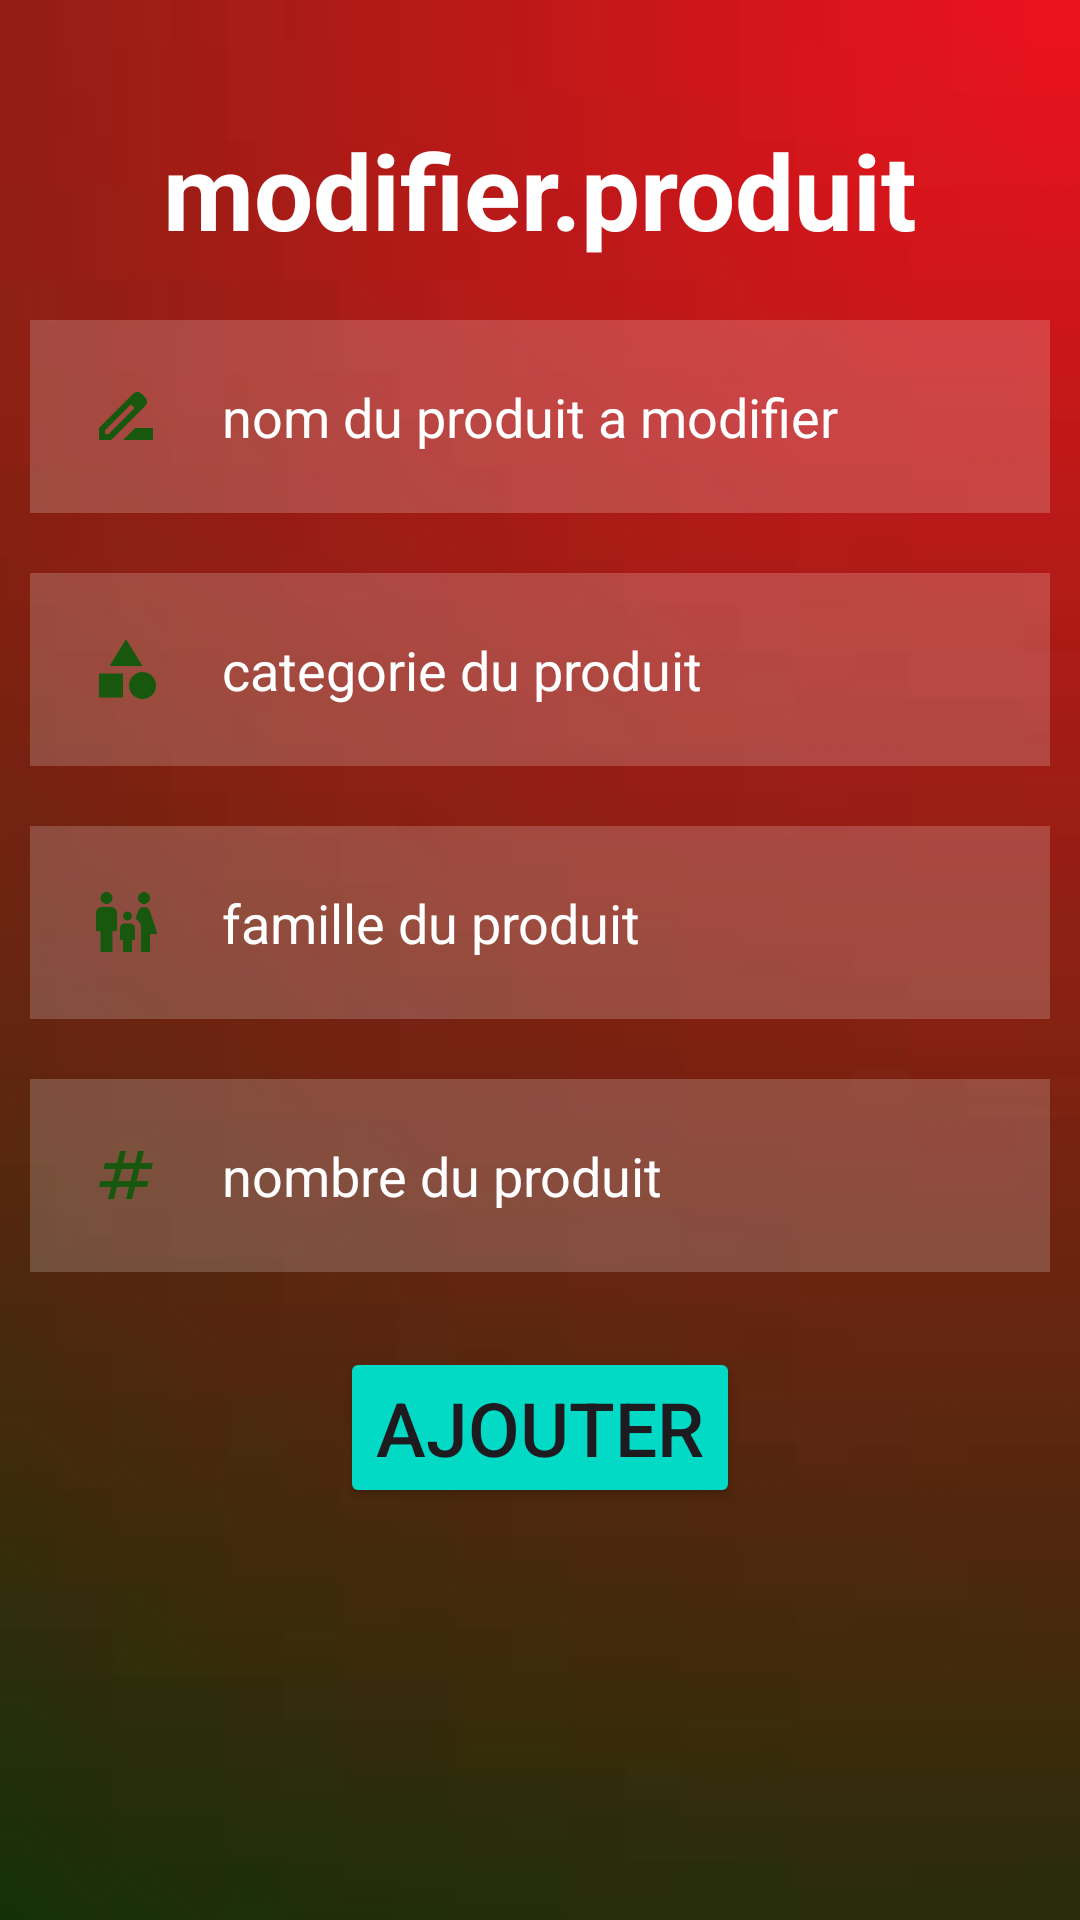

This screen was rendered from an Android layout file. Write that file and the resources it references.
<!-- AndroidManifest.xml: application theme Theme.Gs -->
<!-- res/layout/activity_listem.xml -->
<?xml version="1.0" encoding="utf-8"?>
<RelativeLayout xmlns:android="http://schemas.android.com/apk/res/android"
    xmlns:app="http://schemas.android.com/apk/res-auto"
    xmlns:tools="http://schemas.android.com/tools"
    android:layout_width="match_parent"
    android:layout_height="match_parent"
    tools:context=".listem"
    android:background="@drawable/bkk">

    <TextView
        android:id="@+id/hi"
        android:layout_width="match_parent"
        android:layout_height="wrap_content"
        android:layout_marginStart="10dp"
        android:layout_marginTop="40dp"
        android:layout_marginEnd="10dp"
        android:layout_marginBottom="10dp"
        android:gravity="center"
        android:text="modifier.produit"
        android:textColor="@color/white"
        android:textSize="35dp"
        android:textStyle="bold" />
    <EditText
        android:id="@+id/nom"
        android:layout_width="match_parent"
        android:layout_height="wrap_content"
        android:layout_below="@id/hi"
        android:layout_marginStart="10dp"
        android:layout_marginTop="10dp"
        android:layout_marginEnd="10dp"
        android:layout_marginBottom="10dp"
        android:background="#30ffffff"
        android:drawableLeft="@drawable/baseline_drive_file_rename_outline_24"
        android:drawablePadding="20dp"
        android:hint="nom du produit a modifier"
        android:padding="20dp"
        android:textColor="@color/white"
        android:textColorHint="@color/white" />
    <EditText
        android:id="@+id/categorie"
        android:layout_width="match_parent"
        android:layout_height="wrap_content"
        android:layout_below="@id/nom"
        android:layout_marginStart="10dp"
        android:layout_marginTop="10dp"
        android:layout_marginEnd="10dp"
        android:layout_marginBottom="10dp"
        android:background="#30ffffff"
        android:drawableLeft="@drawable/baseline_category_24"
        android:drawablePadding="20dp"
        android:hint="categorie du produit"
        android:padding="20dp"
        android:textColor="@color/white"
        android:textColorHint="@color/white" />
    <EditText
        android:id="@+id/famille"
        android:layout_width="match_parent"
        android:layout_height="wrap_content"
        android:layout_below="@id/categorie"
        android:layout_marginStart="10dp"
        android:layout_marginTop="10dp"
        android:layout_marginEnd="10dp"
        android:layout_marginBottom="10dp"
        android:background="#30ffffff"
        android:drawableLeft="@drawable/baseline_family_restroom_24"
        android:drawablePadding="20dp"
        android:hint="famille du produit"
        android:padding="20dp"
        android:textColor="@color/white"
        android:textColorHint="@color/white" />
    <EditText
        android:id="@+id/number"
        android:layout_width="match_parent"
        android:layout_height="wrap_content"
        android:layout_below="@id/famille"
        android:layout_marginStart="10dp"
        android:layout_marginTop="10dp"
        android:layout_marginEnd="10dp"
        android:layout_marginBottom="10dp"
        android:background="#30ffffff"
        android:drawableLeft="@drawable/baseline_numbers_24"
        android:drawablePadding="20dp"
        android:hint="nombre du produit"
        android:padding="20dp"
        android:textColor="@color/white"
        android:textColorHint="@color/white" />
    <Button
        android:id="@+id/ajouter"
        android:layout_width="wrap_content"
        android:layout_height="wrap_content"
        android:layout_below="@id/number"
        android:layout_centerHorizontal="true"
        android:layout_marginStart="15dp"
        android:layout_marginTop="15dp"
        android:layout_marginEnd="15dp"
        android:layout_marginBottom="15dp"
        android:backgroundTint="@color/design_default_color_secondary"
        android:text="ajouter"
        android:textSize="25dp" />

</RelativeLayout>
<!-- resources referenced by this layout -->
<resources>
  <!-- drawable baseline_category_24 (drawable) -->
  <vector android:height="24dp" android:tint="#17570E"
      android:viewportHeight="24" android:viewportWidth="24"
      android:width="24dp" xmlns:android="http://schemas.android.com/apk/res/android">
      <path android:fillColor="@android:color/white" android:pathData="M12,2l-5.5,9h11z"/>
      <path android:fillColor="@android:color/white" android:pathData="M17.5,17.5m-4.5,0a4.5,4.5 0,1 1,9 0a4.5,4.5 0,1 1,-9 0"/>
      <path android:fillColor="@android:color/white" android:pathData="M3,13.5h8v8H3z"/>
  </vector>
  <!-- drawable baseline_drive_file_rename_outline_24 (drawable) -->
  <vector android:height="24dp" android:tint="#17570E"
      android:viewportHeight="24" android:viewportWidth="24"
      android:width="24dp" xmlns:android="http://schemas.android.com/apk/res/android">
      <path android:fillColor="@android:color/white" android:pathData="M18.41,5.8L17.2,4.59c-0.78,-0.78 -2.05,-0.78 -2.83,0l-2.68,2.68L3,15.96V20h4.04l8.74,-8.74 2.63,-2.63c0.79,-0.78 0.79,-2.05 0,-2.83zM6.21,18H5v-1.21l8.66,-8.66 1.21,1.21L6.21,18zM11,20l4,-4h6v4H11z"/>
  </vector>
  <!-- drawable baseline_family_restroom_24 (drawable) -->
  <vector android:height="24dp" android:tint="#17570E"
      android:viewportHeight="24" android:viewportWidth="24"
      android:width="24dp" xmlns:android="http://schemas.android.com/apk/res/android">
      <path android:fillColor="@android:color/white" android:pathData="M16,4c0,-1.11 0.89,-2 2,-2s2,0.89 2,2s-0.89,2 -2,2S16,5.11 16,4zM20,22v-6h2.5l-2.54,-7.63C19.68,7.55 18.92,7 18.06,7h-0.12c-0.86,0 -1.63,0.55 -1.9,1.37l-0.86,2.58C16.26,11.55 17,12.68 17,14v8H20zM12.5,11.5c0.83,0 1.5,-0.67 1.5,-1.5s-0.67,-1.5 -1.5,-1.5S11,9.17 11,10S11.67,11.5 12.5,11.5zM5.5,6c1.11,0 2,-0.89 2,-2s-0.89,-2 -2,-2s-2,0.89 -2,2S4.39,6 5.5,6zM7.5,22v-7H9V9c0,-1.1 -0.9,-2 -2,-2H4C2.9,7 2,7.9 2,9v6h1.5v7H7.5zM14,22v-4h1v-4c0,-0.82 -0.68,-1.5 -1.5,-1.5h-2c-0.82,0 -1.5,0.68 -1.5,1.5v4h1v4H14z"/>
  </vector>
  <!-- drawable baseline_numbers_24 (drawable) -->
  <vector android:height="24dp" android:tint="#17570E"
      android:viewportHeight="24" android:viewportWidth="24"
      android:width="24dp" xmlns:android="http://schemas.android.com/apk/res/android">
      <path android:fillColor="@android:color/white" android:pathData="M20.5,10L21,8h-4l1,-4h-2l-1,4h-4l1,-4h-2L9,8H5l-0.5,2h4l-1,4h-4L3,16h4l-1,4h2l1,-4h4l-1,4h2l1,-4h4l0.5,-2h-4l1,-4H20.5zM13.5,14h-4l1,-4h4L13.5,14z"/>
  </vector>
  <!-- drawable bkk: jpeg bitmap (drawable, 1058 bytes) -->
  <style name="Theme.Gs" parent="Base.Theme.Gs" />
  <style name="Base.Theme.Gs" parent="Theme.Material3.DayNight.NoActionBar">
          
          
      </style>
  <!-- not gathered from this repository: default colours our renderer supplied (Android Studio template values) -->
  <color name="white">#FFFFFFFF</color>
</resources>
